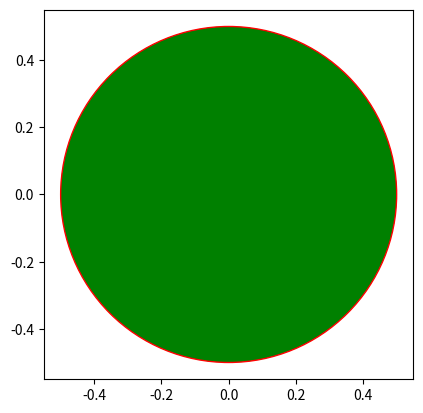

Generate this figure with matplotlib:
'''
Example of using matplotlib's Circle patch
'''

import matplotlib.pyplot as plt

def create_circle():
    circle = plt.Circle((0, 0), radius = 0.5, fc = "g", ec = 'r')
    return circle

def show_shape(patch):
    ax = plt.gca()
    ax.add_patch(patch)
    plt.axis('scaled')
    plt.show()

if __name__ == '__main__':
    c = create_circle()
    show_shape(c)